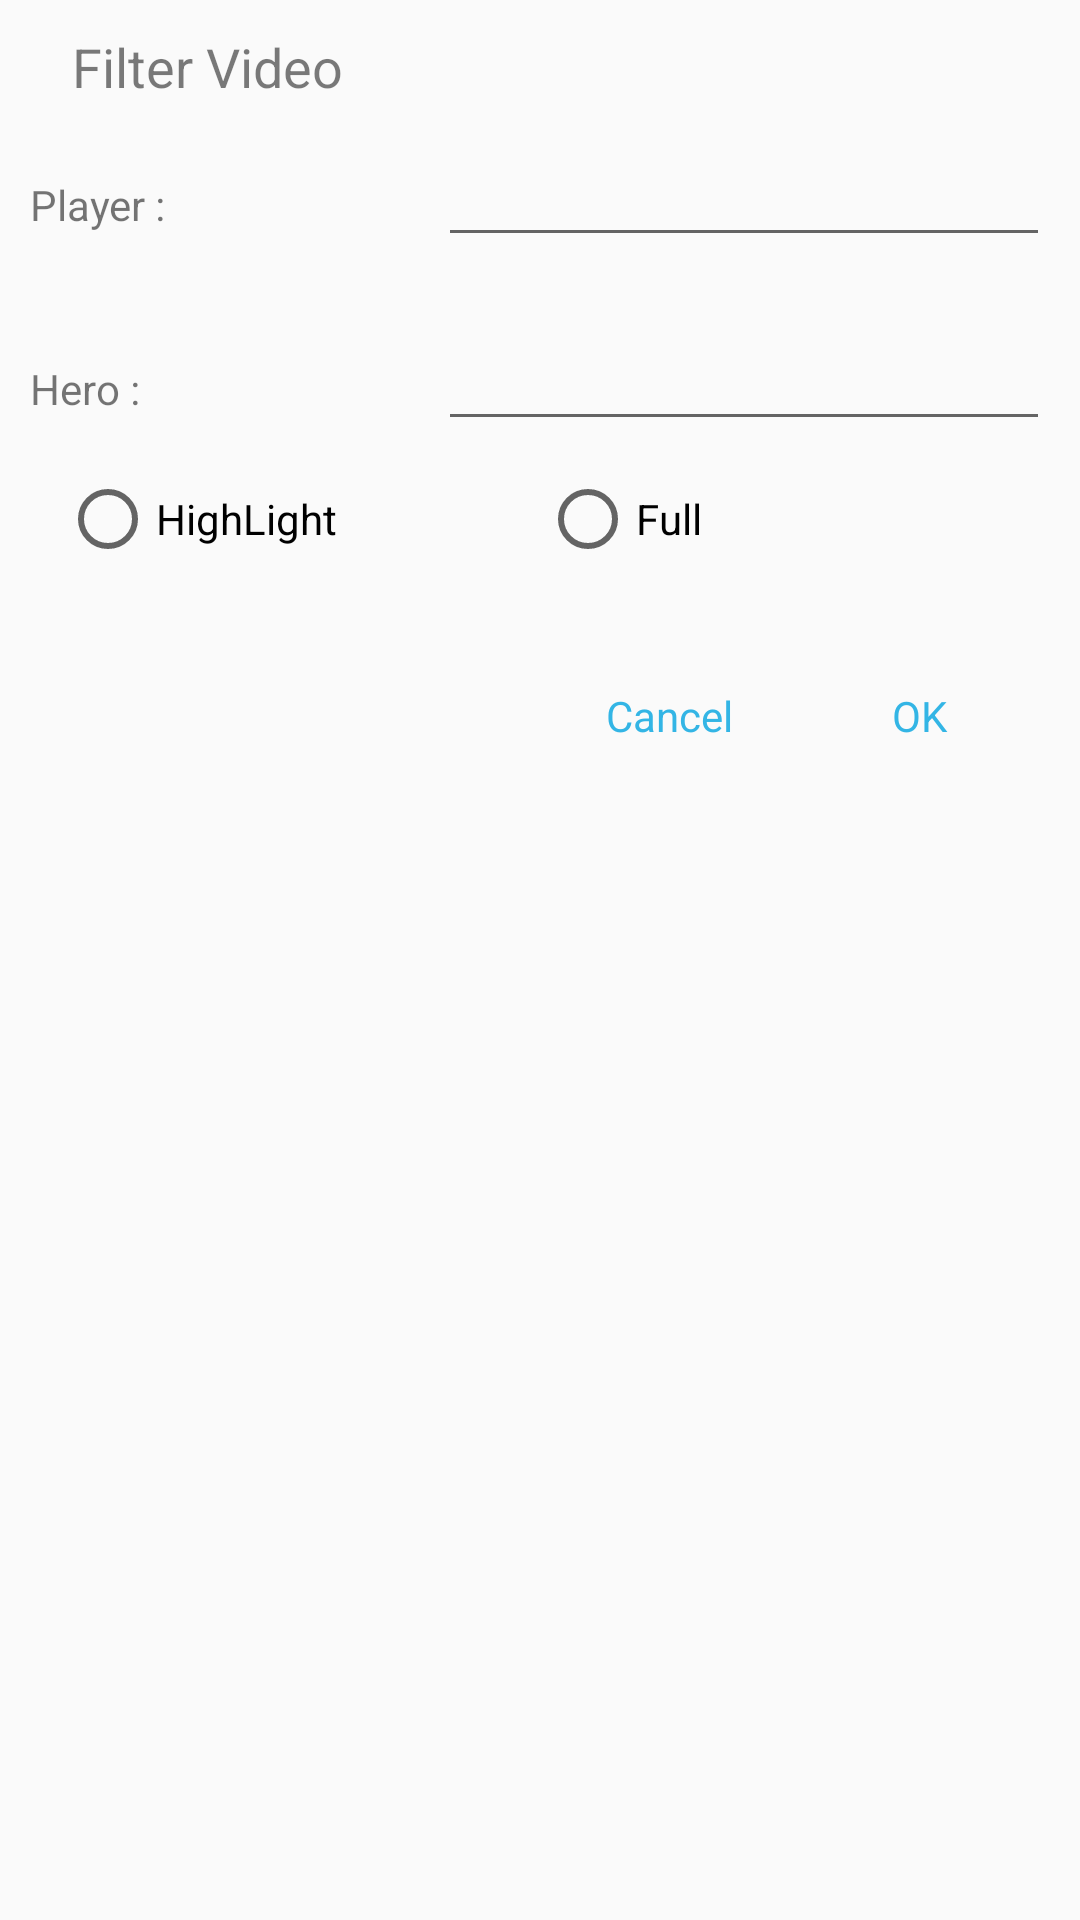

Layout XML and referenced resources for this Android screen:
<!-- AndroidManifest.xml: application theme AppTheme -->
<!-- res/layout/fragment_filter_dialog.xml -->
<LinearLayout xmlns:android="http://schemas.android.com/apk/res/android"
              xmlns:tools="http://schemas.android.com/tools"
              android:layout_width="match_parent"
              android:layout_height="match_parent"
              android:orientation="vertical"
              android:elevation="@dimen/dialog_elevation"
              tools:context="software.cranes.com.dota.dialog.FilterDialog">

    <TextView
            android:layout_width="match_parent"
            android:layout_height="wrap_content"
            android:text="Filter Video"
            android:paddingLeft="@dimen/dialog_padding"
            android:paddingRight="@dimen/dialog_padding"
            android:paddingTop="10dp"
            android:textColor="#85000000"
            android:textSize="@dimen/text_size_big"/>

    <LinearLayout
            android:layout_width="match_parent"
            android:layout_height="wrap_content"
            android:layout_margin="10dp"
            android:orientation="horizontal">

        <TextView
                android:layout_width="0dp"
                android:layout_height="wrap_content"
                android:layout_weight="2"
                android:text="Player :"/>

        <AutoCompleteTextView
                android:layout_width="0dp"
                android:layout_height="wrap_content"
                android:layout_weight="3"
                android:id="@+id/actPlayer"/>
    </LinearLayout>

    <LinearLayout
            android:layout_width="match_parent"
            android:layout_height="wrap_content"
            android:layout_margin="10dp"
            android:orientation="horizontal">

        <TextView
                android:layout_width="0dp"
                android:layout_height="wrap_content"
                android:layout_weight="2"
                android:text="Hero :"/>

        <AutoCompleteTextView
                android:layout_width="0dp"
                android:layout_height="wrap_content"
                android:layout_weight="3"
                android:id="@+id/actHeroes"/>
    </LinearLayout>

    <RadioGroup
            android:layout_width="match_parent"
            android:layout_height="wrap_content"
            android:layout_marginLeft="20dp"
            android:layout_marginRight="20dp"
            android:orientation="horizontal">

        <RadioButton
                android:layout_width="0dp"
                android:layout_height="wrap_content"
                android:layout_weight="1"
                android:text="HighLight"
                android:id="@+id/rbHighLight"/>

        <RadioButton
                android:layout_width="0dp"
                android:layout_height="wrap_content"
                android:layout_weight="1"
                android:text="Full"
                android:id="@+id/rbFull"/>
    </RadioGroup>

    <LinearLayout
            android:layout_width="match_parent"
            android:layout_height="@dimen/dialog_action_height"
            android:layout_marginTop="@dimen/dialog_padding"
            android:gravity="right"
            android:orientation="horizontal"
            android:padding="@dimen/padding_around_button">

        <TextView
                android:id="@+id/tvCancel"
                android:layout_width="@dimen/dialog_button_width"
                android:layout_height="match_parent"
                android:padding="@dimen/padding_around_button"
                android:text="Cancel"
                android:textColor="@color/holo_blue_light"/>

        <TextView
                android:id="@+id/tvOK"
                android:layout_width="@dimen/dialog_button_width"
                android:gravity="center_horizontal"
                android:layout_height="match_parent"
                android:layout_marginRight="@dimen/padding_around_button"
                android:padding="@dimen/padding_around_button"
                android:text="OK"
                android:textColor="@color/holo_blue_light"/>
    </LinearLayout>
</LinearLayout>
<!-- resources referenced by this layout -->
<resources>
  <color name="holo_blue_light">#ff33b5e5</color>
  <dimen name="dialog_action_height">52dp</dimen>
  <dimen name="dialog_button_width">75dp</dimen>
  <dimen name="dialog_elevation">24dp</dimen>
  <dimen name="dialog_padding">24dp</dimen>
  <dimen name="padding_around_button">8dp</dimen>
  <dimen name="text_size_big">18sp</dimen>
  <style name="AppTheme" parent="Theme.AppCompat.Light.DarkActionBar">
          
          <item name="colorPrimary">@color/colorPrimary</item>
          <item name="colorPrimaryDark">@color/colorPrimaryDark</item>
          <item name="colorAccent">@color/colorAccent</item>
      </style>
  <color name="colorPrimary">#3F51B5</color>
  <color name="colorPrimaryDark">#303F9F</color>
  <color name="colorAccent">#FF4081</color>
</resources>
